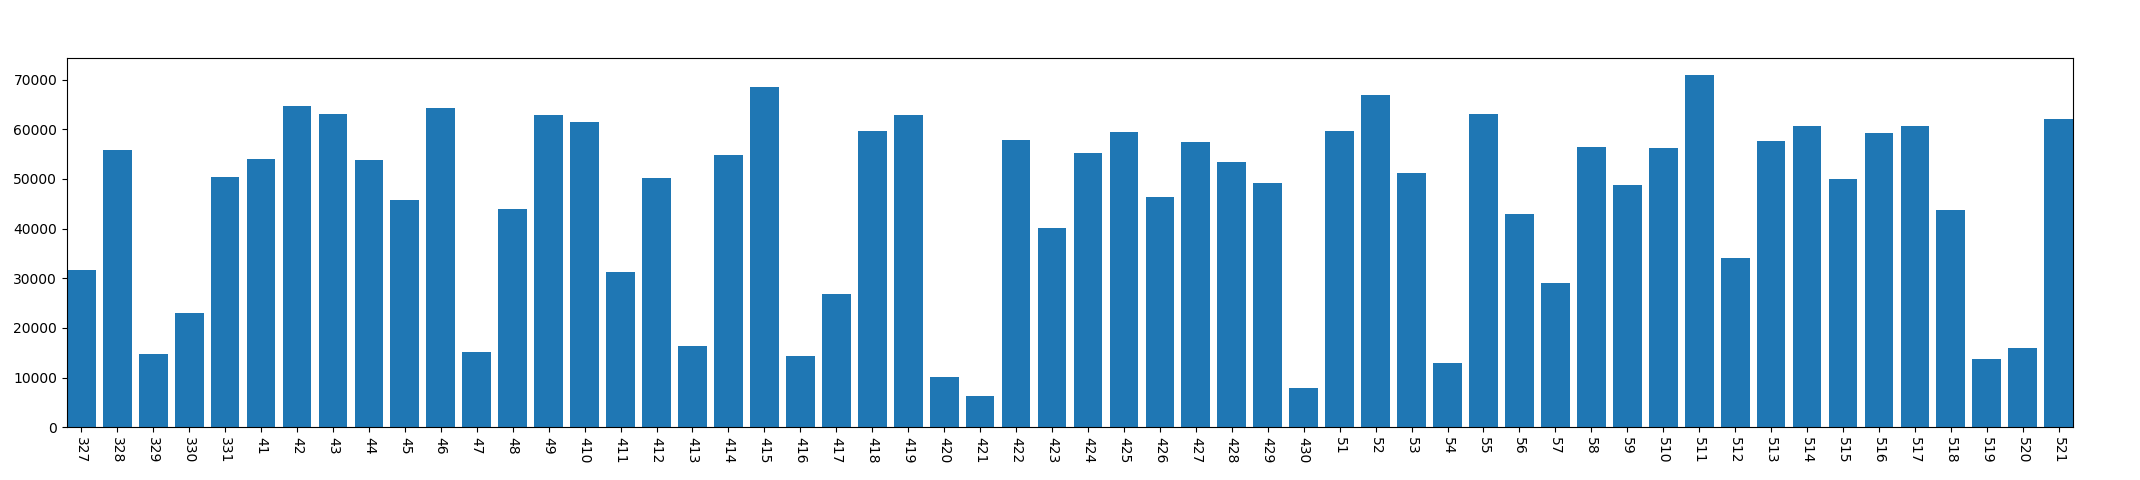

Data behind this chart, as committed beside it:
, year, mon, day, dark_time
0, 2013, 3, 27, 31733
1, 2013, 3, 28, 55814
2, 2013, 3, 29, 14710
3, 2013, 3, 30, 23016
4, 2013, 3, 31, 50452
5, 2013, 4, 1, 54039
6, 2013, 4, 2, 64757
7, 2013, 4, 3, 63116
8, 2013, 4, 4, 53737
9, 2013, 4, 5, 45800
10, 2013, 4, 6, 64378
11, 2013, 4, 7, 15236
12, 2013, 4, 8, 43917
13, 2013, 4, 9, 62812
14, 2013, 4, 10, 61417
15, 2013, 4, 11, 31302
16, 2013, 4, 12, 50229
17, 2013, 4, 13, 16268
18, 2013, 4, 14, 54902
19, 2013, 4, 15, 68540
20, 2013, 4, 16, 14251
21, 2013, 4, 17, 26789
22, 2013, 4, 18, 59717
23, 2013, 4, 19, 62939
24, 2013, 4, 20, 10010
25, 2013, 4, 21, 6281
26, 2013, 4, 22, 57880
27, 2013, 4, 23, 40158
28, 2013, 4, 24, 55243
29, 2013, 4, 25, 59527
30, 2013, 4, 26, 46418
31, 2013, 4, 27, 57458
32, 2013, 4, 28, 53459
33, 2013, 4, 29, 49210
34, 2013, 4, 30, 7884
35, 2013, 5, 1, 59703
36, 2013, 5, 2, 66969
37, 2013, 5, 3, 51120
38, 2013, 5, 4, 13001
39, 2013, 5, 5, 62988
40, 2013, 5, 6, 42884
41, 2013, 5, 7, 28949
42, 2013, 5, 8, 56348
43, 2013, 5, 9, 48794
44, 2013, 5, 10, 56299
45, 2013, 5, 11, 70885
46, 2013, 5, 12, 33980
47, 2013, 5, 13, 57688
48, 2013, 5, 14, 60582
49, 2013, 5, 15, 49897
50, 2013, 5, 16, 59149
51, 2013, 5, 17, 60732
52, 2013, 5, 18, 43668
53, 2013, 5, 19, 13778
54, 2013, 5, 20, 15960
55, 2013, 5, 21, 61968
